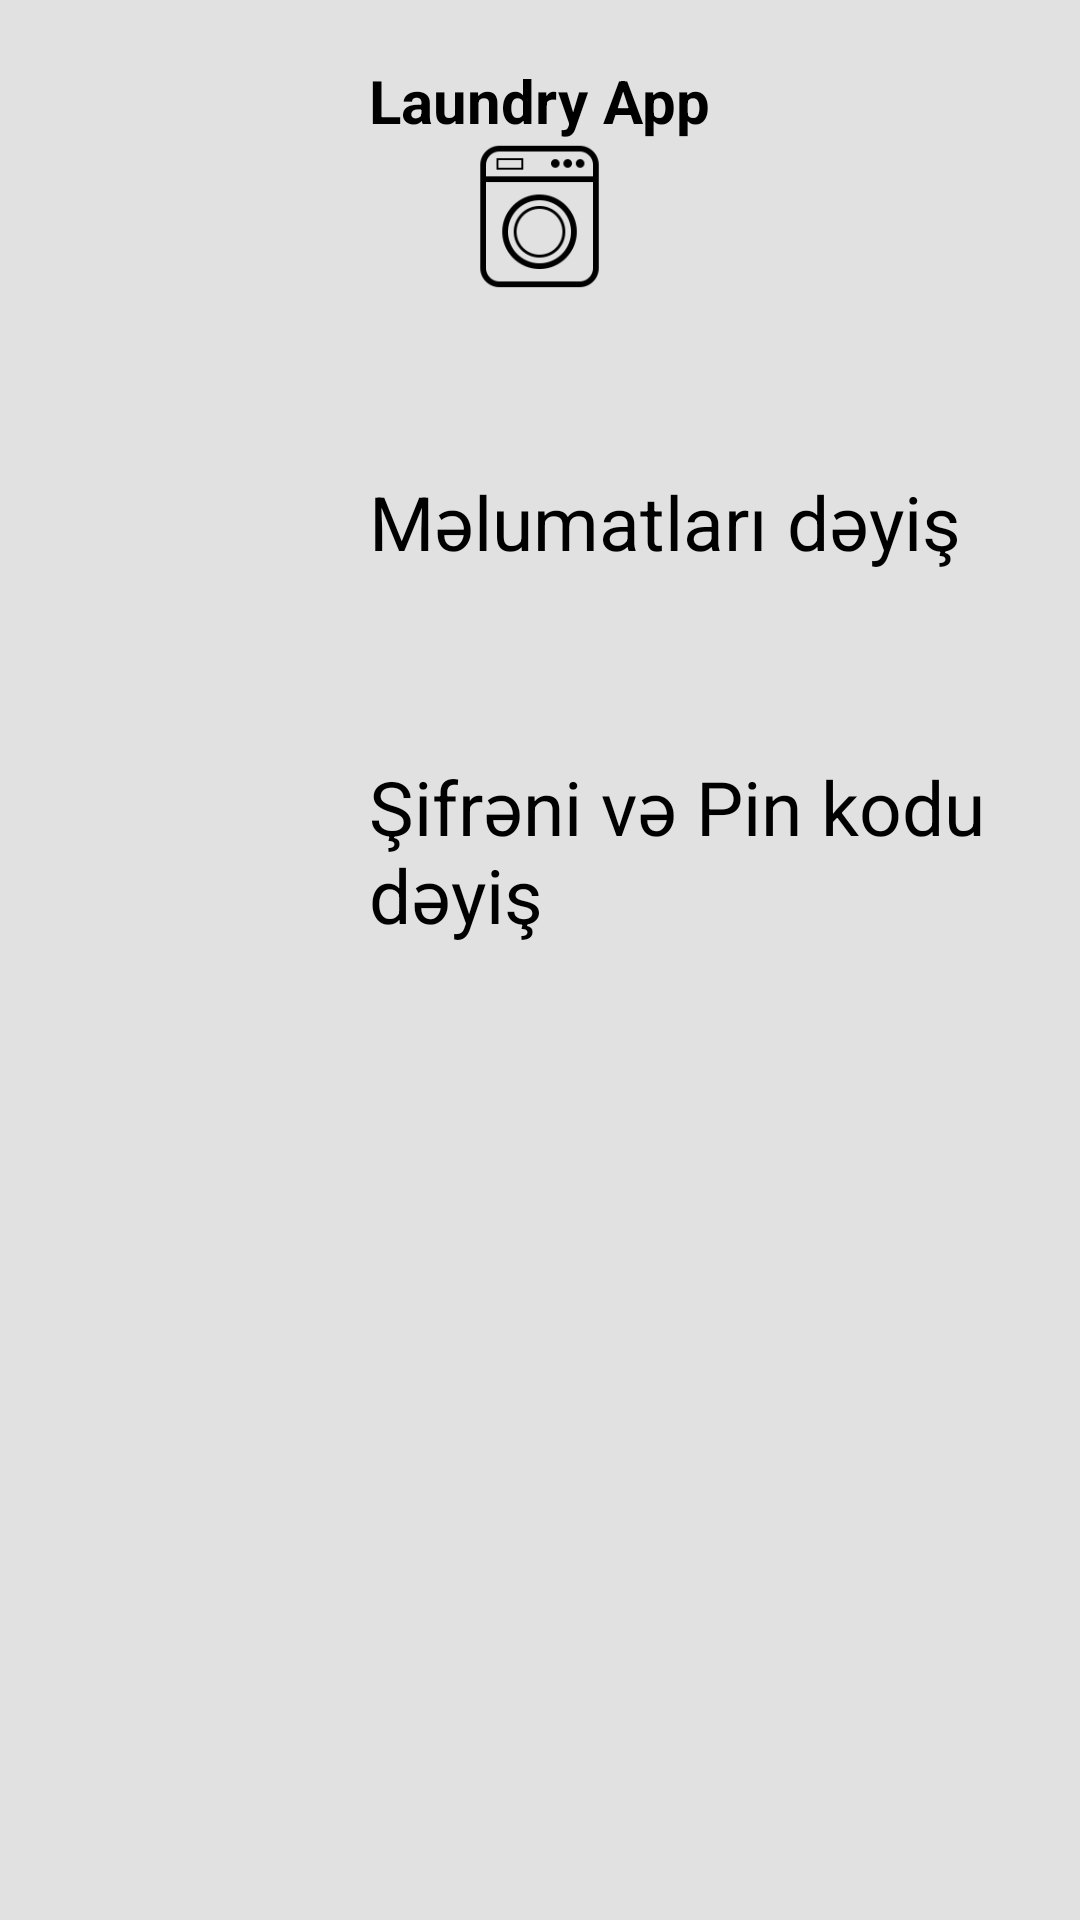

Android layout source for this screen:
<!-- AndroidManifest.xml: application theme AppTheme -->
<!-- res/layout/activity_personal_info.xml -->
<?xml version="1.0" encoding="utf-8"?>
<RelativeLayout
    xmlns:android="http://schemas.android.com/apk/res/android"
    xmlns:app="http://schemas.android.com/apk/res-auto"
    xmlns:tools="http://schemas.android.com/tools"
    android:layout_width="match_parent"
    android:layout_height="match_parent"
    tools:context="com.start.laundryapp.PersonalInfo"
    android:background="#e2e1e1">

    <TextView
        android:id="@+id/personalinfo_appname_tv"
        android:layout_width="wrap_content"
        android:layout_height="wrap_content"
        android:text="@string/appTitle"
        android:textColor="@android:color/black"
        android:textSize="20sp"
        android:layout_marginTop="20dp"
        android:layout_centerHorizontal="true"
        android:textStyle="bold"/>
    <ImageView
        android:id="@+id/personalinfo_appname_icon"
        tools:ignore="ContentDescription"
        android:layout_width="50dp"
        android:layout_height="50dp"
        android:src="@drawable/laundryicon"
        android:layout_below="@+id/personalinfo_appname_tv"
        android:layout_centerHorizontal="true" />

    <ImageView
        android:id="@+id/personalinfo_icon"
        android:layout_width="70dp"
        android:layout_height="70dp"
        android:src="@drawable/personblack"
        tools:ignore="ContentDescription"
        android:layout_below="@id/personalinfo_appname_icon"
        android:layout_marginTop="40dp"
        android:layout_marginLeft="50dp"
        android:layout_marginStart="50dp"/>

    <TextView
        android:id="@+id/personalinfo_icon_tv"
        android:layout_width="wrap_content"
        android:layout_height="wrap_content"
        android:text="@string/personalinfo_tv"
        android:textSize="25sp"
        android:textColor="@android:color/black"
        android:layout_alignTop="@+id/personalinfo_icon"
        android:layout_alignLeft="@+id/personalinfo_appname_tv"
        android:layout_alignStart="@+id/personalinfo_appname_tv"
        android:layout_marginTop="20dp" />

    <ImageView
        android:id="@+id/personalinfo_lock_icon"
        android:layout_width="70dp"
        android:layout_height="70dp"
        android:src="@drawable/lockopen"
        tools:ignore="ContentDescription"
        android:layout_below="@+id/personalinfo_icon"
        android:layout_marginTop="40dp"
        android:layout_marginLeft="50dp"
        android:layout_marginStart="50dp"/>

    <TextView
        android:id="@+id/personalinfo_locker_tv"
        android:layout_width="wrap_content"
        android:layout_height="wrap_content"
        android:text="@string/personalinfo_locker_tv"
        android:textSize="25sp"
        android:textColor="@android:color/black"
        android:layout_alignTop="@+id/personalinfo_lock_icon"
        android:layout_below="@+id/personalinfo_icon_tv"
        android:layout_alignLeft="@+id/personalinfo_icon_tv"
        android:layout_alignStart="@+id/personalinfo_icon_tv"
        android:layout_marginTop="5dp" />

</RelativeLayout>
<!-- resources referenced by this layout -->
<resources>
  <!-- drawable laundryicon: png bitmap (drawable, 101460 bytes) -->
  <string name="appTitle">Laundry App</string>
  <string name="personalinfo_locker_tv">Şifrəni və Pin kodu dəyiş</string>
  <string name="personalinfo_tv">Məlumatları dəyiş</string>
  <style name="AppTheme" parent="Theme.AppCompat.Light.DarkActionBar">
          
          <item name="colorPrimary">@color/colorPrimary</item>
          <item name="colorPrimaryDark">@color/colorPrimaryDark</item>
          <item name="colorAccent">@color/colorAccent</item>
      </style>
  <color name="colorPrimary">#3F51B5</color>
  <color name="colorPrimaryDark">#303F9F</color>
  <color name="colorAccent">#FF4081</color>
</resources>
